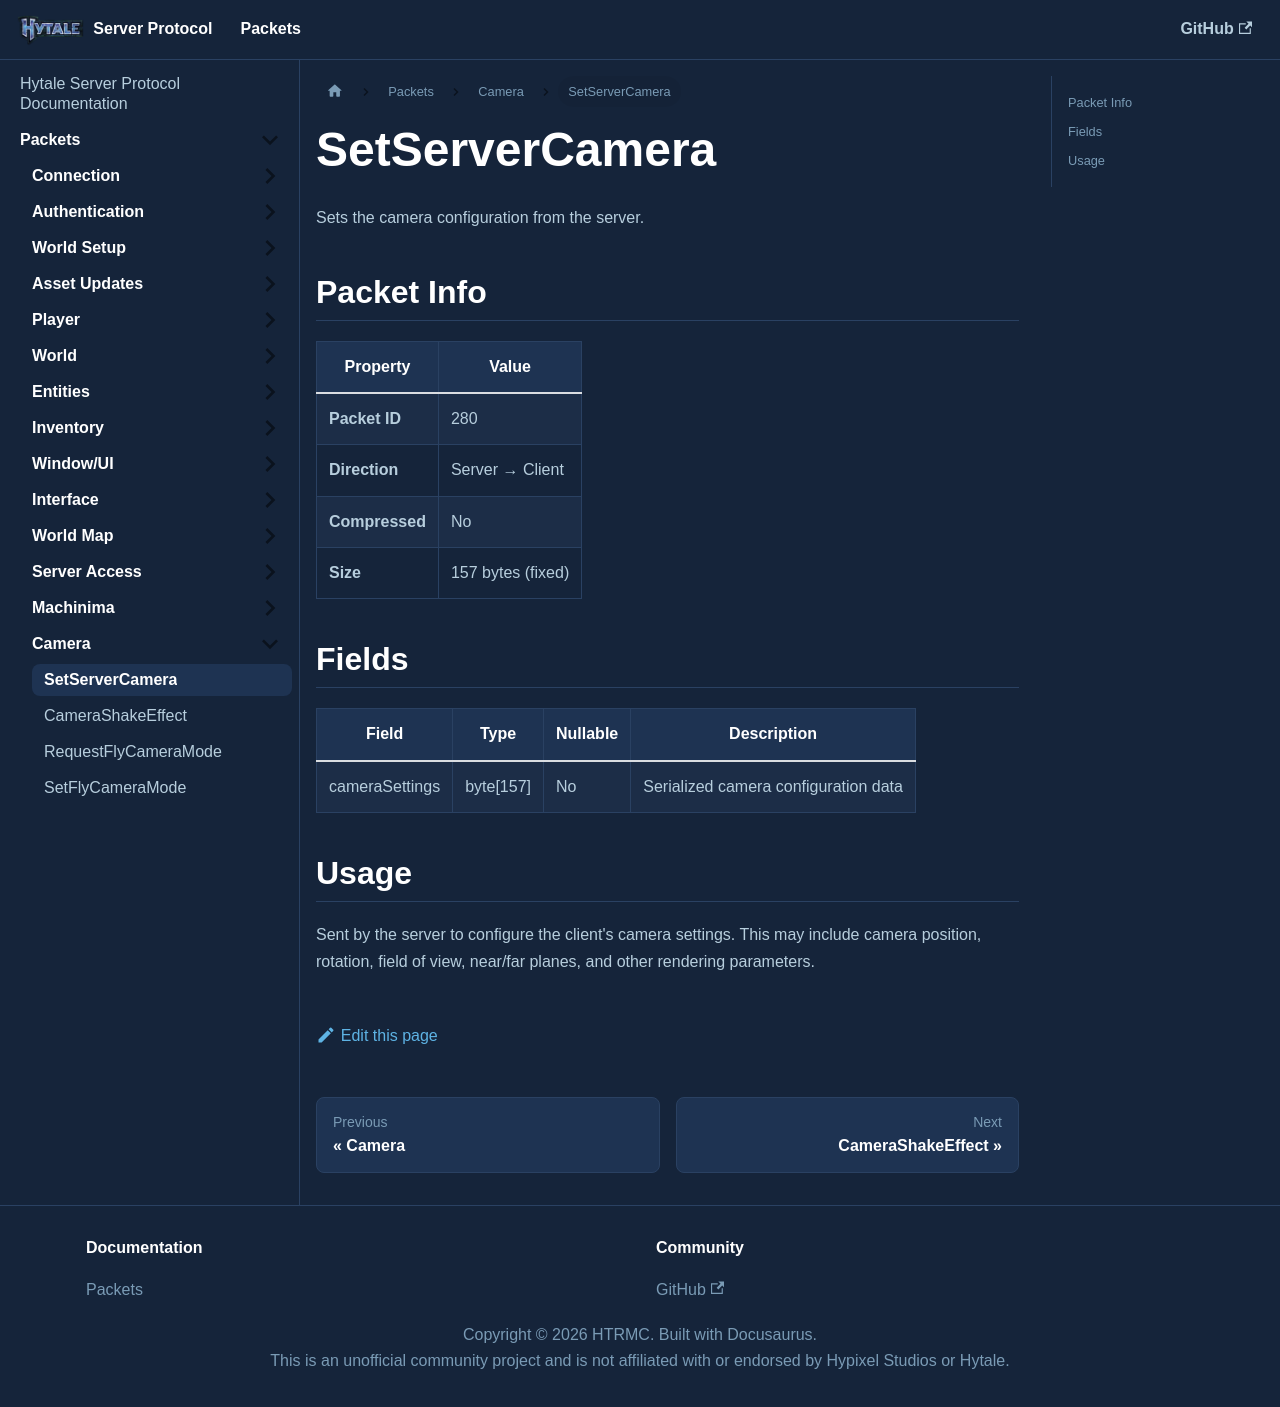

repository: HTRMC/HytaleServerDocs · page: docs/packets/camera/setservercamera/index.html · generator: docusaurus

---
sidebar_position: 1
---

# SetServerCamera

Sets the camera configuration from the server.

## Packet Info

| Property | Value |
|----------|-------|
| **Packet ID** | 280 |
| **Direction** | Server → Client |
| **Compressed** | No |
| **Size** | 157 bytes (fixed) |

## Fields

| Field | Type | Nullable | Description |
|-------|------|----------|-------------|
| cameraSettings | byte[157] | No | Serialized camera configuration data |

## Usage

Sent by the server to configure the client's camera settings. This may include camera position, rotation, field of view, near/far planes, and other rendering parameters.
